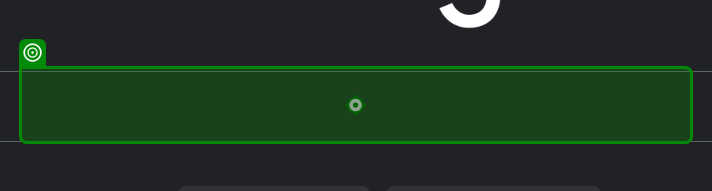
Task: gets the current time in bucharest
Workflow: Main

Step 1: type "current time in London" into 'TEXTAREA APjFqb'

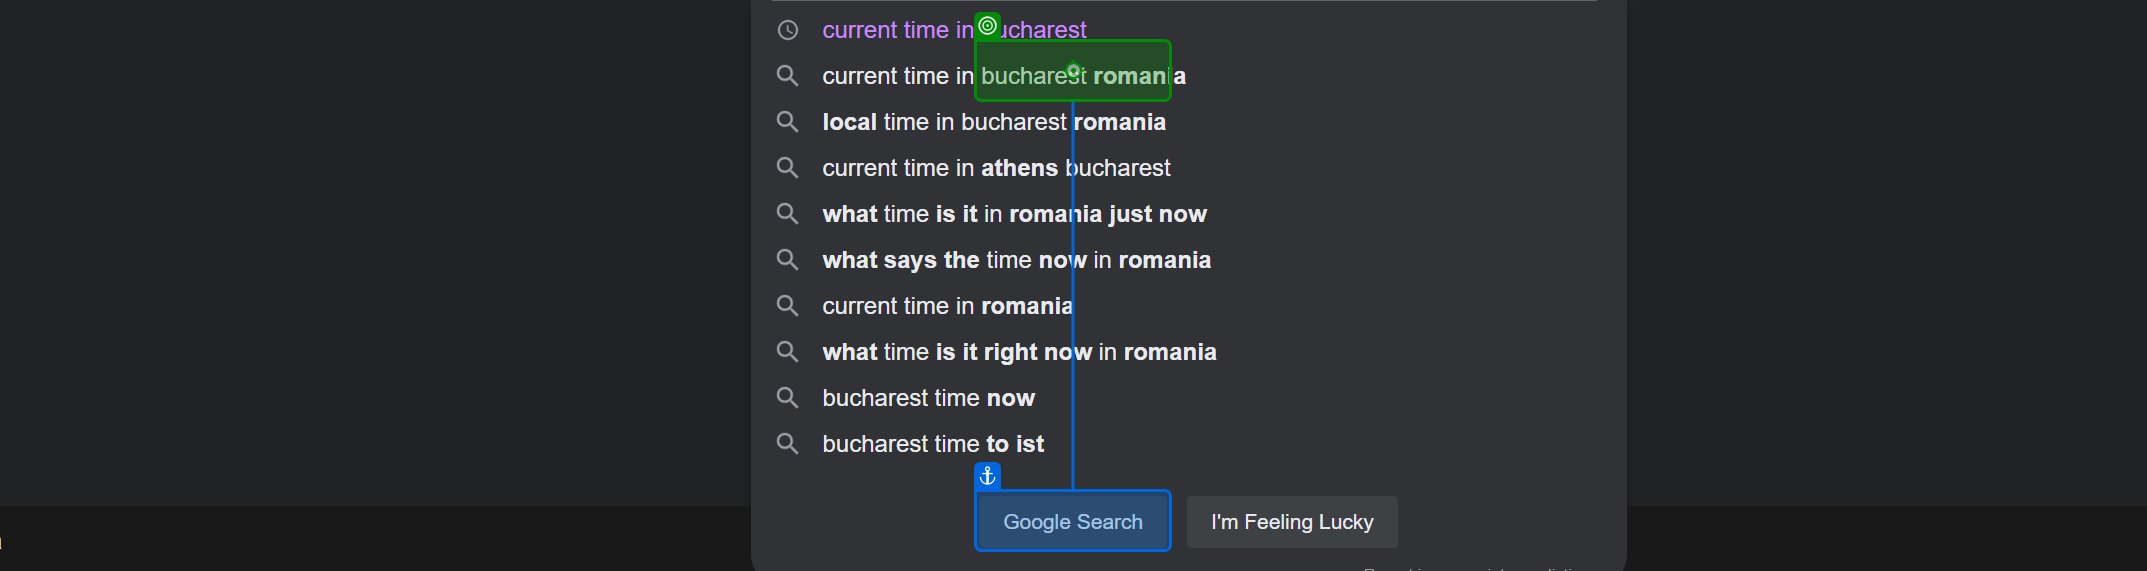
Step 2: click on 'Google Search'

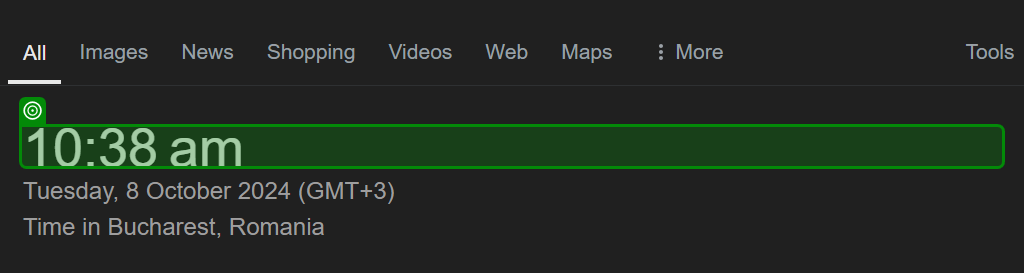
Step 3: get-text from '10:38 am'